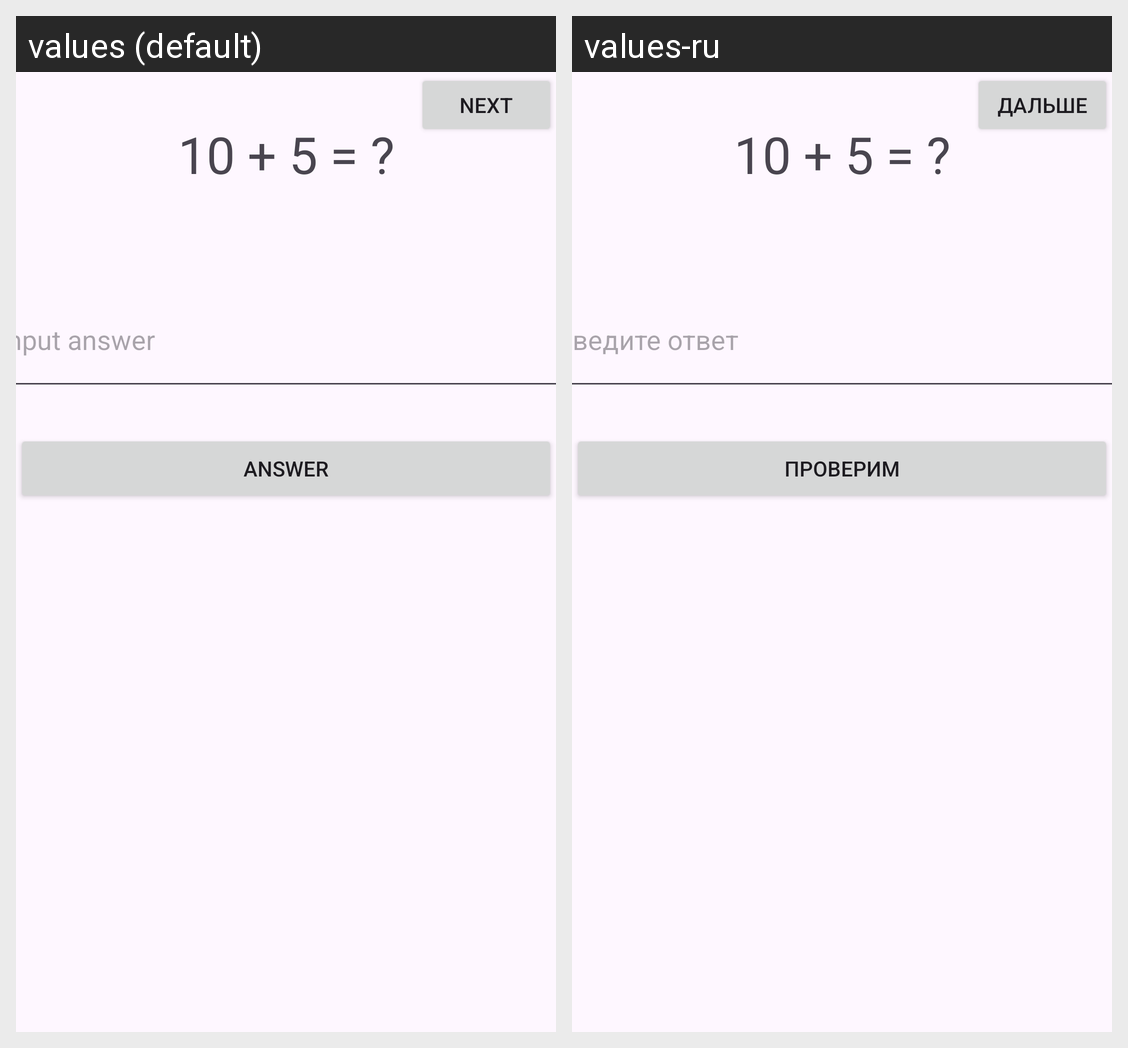

Strings drawn on this Android screen and how each of the app's shown locales translates them:
Android screen res/layout/activity_main.xml rendered under 2 locales, left to right: values (default), values-ru. Device: Nexus 5 (rendered at 1080×1920; each locale shown at half size, 540×960, under a caption strip naming it); theme Theme.CalculatingAsks.
Strings drawn on this screen, with the default value and each locale's value (text and hints the layout hard-codes, and strings that could not be matched under every locale, appear in the picture but are not listed):

example
  values: 10 + 5 = ?
  values-ru: 10 + 5 = ?  [not translated; the default value is used]

input_answer
  values: Input answer
  values-ru: Введите ответ

button_answer
  values: Answer
  values-ru: Проверим

next
  values: Next
  values-ru: Дальше
